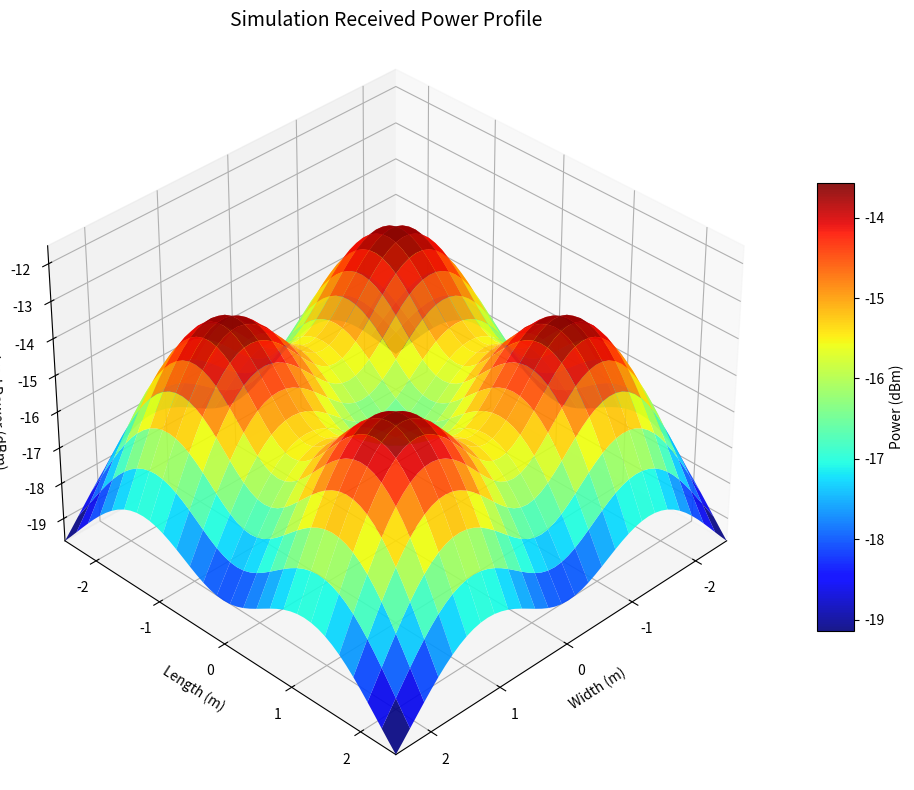

Write the Python code that produced this figure.
import numpy as np
import matplotlib.pyplot as plt
from mpl_toolkits.mplot3d import Axes3D

def simulate_vlp_figure_2():
    """
    Simulates the optical power distribution for a VLP system.
    Reproduces the geometry and parameters described in Figure 2 of the reference paper.
    """
    
    # --- 1. GEOMETRIC PARAMETERS ---
    # Room Dimensions (Length x Width x Height) in meters
    ROOM_L = 5.0
    ROOM_W = 5.0
    ROOM_H = 3.0
    
    # Receiver Grid initialization on the floor plane (z=0)
    grid_step = 0.1  # Spatial resolution: 0.1m
    x = np.arange(-ROOM_L/2, ROOM_L/2 + grid_step, grid_step)
    y = np.arange(-ROOM_W/2, ROOM_W/2 + grid_step, grid_step)
    X, Y = np.meshgrid(x, y)
    Z_RX = 0.0
    
    # --- 2. TRANSMITTER CONFIGURATION (LEDs) ---
    # LED placement: Midpoints of diagonals in each quadrant
    # Coordinates: (+/- 1.25, +/- 1.25, 3.0)
    offset = 1.25
    z_tx = 3.0
    led_positions = (
        [offset, offset, z_tx],    # LED 1 (Quadrant 1)
        [-offset, offset, z_tx],   # LED 2 (Quadrant 2)
        [-offset, -offset, z_tx],  # LED 3 (Quadrant 3)
        [offset, -offset, z_tx]    # LED 4 (Quadrant 4)
    )
    
    # Optical Power Settings
    P_TOTAL = 2.0           # Total system power (Watts)
    P_LED = P_TOTAL / 4.0   # Power per LED (0.5 W)
    
    # --- 3. OPTICAL CHANNEL MODEL ---
    # Lambertian order (m). m=12.5 is selected to replicate the specific beam profile
    # observed in the reference figure (narrower beam than m=1).
    m_order = 12.5          
    
    A_PD = 1e-4             # Photodetector active area (1 cm^2 = 1e-4 m^2)
    Ts = 1.0                # Optical filter gain
    n = 1.5                 # Refractive index of the lens
    FOV_deg = 60.0          # Field of View (degrees)
    FOV_rad = np.deg2rad(FOV_deg)
    rho = 0.8               # Wall reflection coefficient
    
    # Optical Concentrator Gain
    # g = n^2 / sin^2(FOV)
    g_conc = (n**2) / (np.sin(FOV_rad)**2)
    
    # Diffuse Reflection Component (Integrating Sphere Model)
    # Approximates the non-LoS contribution based on room surface area and reflection coefficient.
    area_room = 2 * (ROOM_L*ROOM_W + ROOM_L*ROOM_H + ROOM_W*ROOM_H)
    H_diffuse = (rho * A_PD) / (area_room * (1 - rho))
    
    # --- 4. RECEIVED POWER COMPUTATION ---
    # Initialize total power matrix
    P_total_watts = np.zeros_like(X)
    
    # Superposition of power contributions from each LED
    for led in led_positions:
        lx, ly, lz = led
        
        # Euclidean distance calculation
        dist_sq = (X - lx)**2 + (Y - ly)**2 + (Z_RX - lz)**2
        dist = np.sqrt(dist_sq)
        
        # Geometry: Cosine of irradiance (phi) and incidence (psi) angles
        # Assuming horizontal transmitter and receiver planes: phi = psi
        h = lz - Z_RX
        cos_phi = h / dist
        cos_psi = cos_phi
        
        # Line-of-Sight (LoS) Channel Gain Calculation
        # H_los = [(m+1)A / 2pi*d^2] * cos^m(phi) * Ts * g * cos(psi)
        H_los = ((m_order + 1) * A_PD) / (2 * np.pi * dist_sq) * \
                (cos_phi ** m_order) * \
                Ts * g_conc * cos_psi
        
        # Apply Field of View (FOV) constraints
        # Received power is zero if the angle of incidence exceeds FOV
        psi_angle = np.arccos(np.clip(cos_psi, -1.0, 1.0))
        mask_fov = psi_angle <= FOV_rad
        H_los = H_los * mask_fov
        
        # Total Channel Gain: LoS + Diffuse
        H_total = H_los + H_diffuse
        
        # Accumulate power
        P_total_watts += P_LED * H_total

    # --- 5. SIGNAL PROCESSING (dBm CONVERSION) ---
    # P(dBm) = 10 * log10( P(W) / 1mW )
    # A small epsilon (1e-20) is added to prevent logarithmic singularities.
    P_total_dBm = 10 * np.log10((P_total_watts + 1e-20) * 1000)
    
    # --- 6. VISUALIZATION ---
    fig = plt.figure(figsize=(12, 8))
    ax = fig.add_subplot(111, projection='3d')
    
    # Surface Plot generation
    surf = ax.plot_surface(X, Y, P_total_dBm, cmap='jet', 
                           edgecolor='none', antialiased=True, alpha=0.9)
    
    # Axis labels and plot title
    ax.set_title(f'Simulation Received Power Profile', fontsize=14)
    ax.set_xlabel('Width (m)')
    ax.set_ylabel('Length (m)')
    ax.set_zlabel('Received Power (dBm)')
    
    # Axis limits aligned with the reference paper
    ax.set_xlim(-2.5, 2.5)
    ax.set_ylim(-2.5, 2.5)
    
    # Z-axis adjustment for optimal visualization
    z_min = np.min(P_total_dBm)
    z_max = np.max(P_total_dBm)
    ax.set_zlim(z_min, z_max + 2)
    
    # Colorbar configuration
    fig.colorbar(surf, ax=ax, shrink=0.6, aspect=12, label='Power (dBm)')
    
    # Viewpoint adjustment (Elevation, Azimuth)
    ax.view_init(elev=35, azim=45)
    
    plt.tight_layout()
    plt.show()

if __name__ == "__main__":
    simulate_vlp_figure_2()
